3-way image classification set "data" from GitHub (nurddeenIbra/cropland-mapping); label vocabulary: building, cropland, uncultivated land.

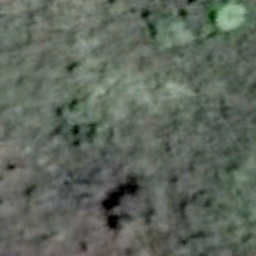
Label: uncultivated land

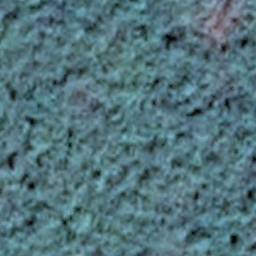
Label: uncultivated land

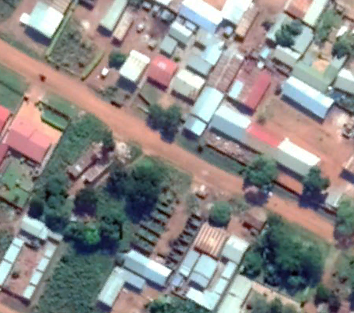
Label: building

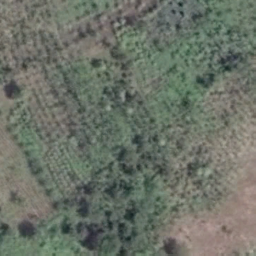
Label: cropland

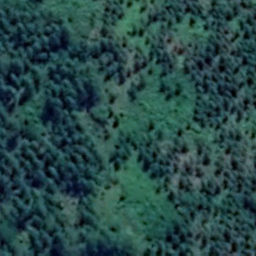
Label: cropland

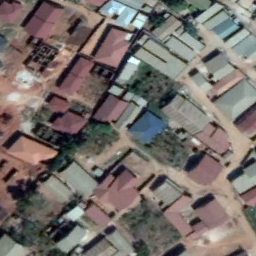
Label: building
